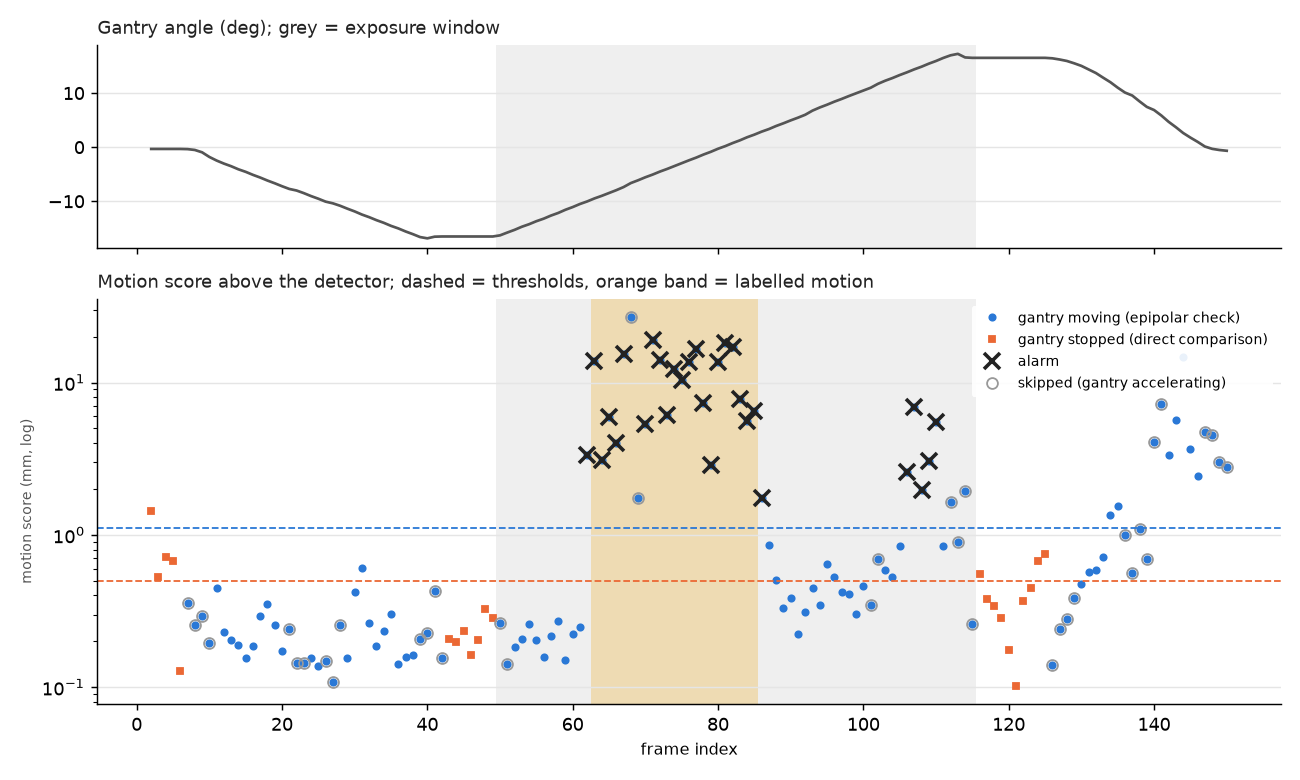

Source data for this figure (header and first rows):
frame, phase, exposure, angle, dangle, n_body, n_bg, body_flow, same_angle, static_med, static_cl, affine_med, affine_cl, epi_img_med, epi_img_cl, epi_enc_med, epi_enc_cl, epi_enc_cl30, epi_enc_bg, motion_mm, alarm, accel_guard
2, approach, False, -0.33, 0.0, 91.0, 2189, 0.3665, True, 0.3199, 0.6425, nan, nan, nan, nan, nan, nan, nan, nan, 1.434, False, False
3, approach, False, -0.33, 0.0, 92.0, 2171, 0.1646, True, 0.06464, 0.2373, nan, nan, nan, nan, nan, nan, nan, nan, 0.5298, False, False
4, approach, False, -0.33, 0.0, 128.0, 2086, 0.2395, True, 0.1511, 0.319, nan, nan, nan, nan, nan, nan, nan, nan, 0.7123, False, False
5, approach, False, -0.33, 0.0, 87.0, 2177, 0.1971, True, 0.1695, 0.3017, nan, nan, nan, nan, nan, nan, nan, nan, 0.6735, False, False
6, approach, False, -0.33, 0.0, 95.0, 2152, 0.055, True, 0.02792, 0.05735, nan, nan, nan, nan, nan, nan, nan, nan, 0.128, False, False
7, approach, False, -0.3633, -0.0333, 111.0, 2111, 0.1104, False, nan, nan, 0.09778, 0.3522, 0.1352, 0.3052, 0.08422, 0.1907, 0.1593, 0.04363, 0.3557, False, True
8, approach, False, -0.5168, -0.1535, 131.0, 2094, 0.2005, False, nan, nan, 0.6266, 0.7475, 0.09891, 0.4917, 0.03559, 0.3257, 0.114, 0.05258, 0.2545, False, True
9, approach, False, -0.9508, -0.434, 121.0, 2067, 0.7343, False, nan, nan, 1.854, 2.436, 0.4841, 0.6987, 0.0757, 0.1856, 0.1315, 0.05644, 0.2936, False, True
10, approach, False, -1.808, -0.857, 101.0, 2021, 1.686, False, nan, nan, 4.225, 5.587, 0.09631, 0.1655, 0.05743, 0.1569, 0.08749, 0.1634, 0.1953, False, True
11, approach, False, -2.475, -0.6671, 120.0, 1990, 1.817, False, nan, nan, 4.744, 5.344, 0.1672, 0.246, 0.1114, 0.2695, 0.1997, 0.3597, 0.4458, False, False
12, approach, False, -3.034, -0.5595, 109.0, 2034, 1.26, False, nan, nan, 3.103, 3.514, 0.2057, 0.2759, 0.08143, 0.1179, 0.1031, 0.1848, 0.2302, False, False
13, approach, False, -3.523, -0.4885, 154.0, 1970, 1.069, False, nan, nan, 3.386, 4.115, 0.118, 0.2737, 0.05605, 0.1102, 0.09139, 0.1847, 0.204, False, False
14, approach, False, -4.095, -0.5721, 108.0, 2043, 1.247, False, nan, nan, 3.04, 3.702, 0.2713, 0.3884, 0.05101, 0.1694, 0.08462, 0.1801, 0.1889, False, False
15, approach, False, -4.561, -0.4663, 118.0, 2065, 1.127, False, nan, nan, 3.043, 3.622, 0.1212, 0.3118, 0.04849, 0.1215, 0.06977, 0.1835, 0.1558, False, False
16, approach, False, -5.12, -0.5592, 111.0, 2046, 1.385, False, nan, nan, 2.947, 3.379, 0.4467, 0.5726, 0.04193, 0.1059, 0.08386, 0.1929, 0.1872, False, False
17, approach, False, -5.62, -0.4992, 167.0, 1930, 1.136, False, nan, nan, 2.721, 3.73, 0.1389, 0.2806, 0.0693, 0.1555, 0.1313, 0.1677, 0.2932, False, False
18, approach, False, -6.175, -0.5551, 153.0, 1941, 1.27, False, nan, nan, 3.375, 4.336, 0.0695, 0.3047, 0.07751, 0.1917, 0.1566, 0.2232, 0.3496, False, False
19, approach, False, -6.678, -0.5031, 148.0, 1965, 1.043, False, nan, nan, 3.037, 3.736, 0.04817, 0.1113, 0.05358, 0.144, 0.1146, 0.1617, 0.2558, False, False
20, approach, False, -7.222, -0.5442, 175.0, 1947, 1.305, False, nan, nan, 3.137, 3.683, 0.2229, 0.3031, 0.04777, 0.1066, 0.07746, 0.2222, 0.1729, False, False
21, approach, False, -7.725, -0.5025, 173.0, 1982, 1.194, False, nan, nan, 2.934, 3.717, 0.4954, 0.6677, 0.05958, 0.1536, 0.1074, 0.1611, 0.2399, False, True
22, approach, False, -8.015, -0.2903, 156.0, 2012, 0.6957, False, nan, nan, 1.256, 1.491, 0.2238, 0.7032, 0.03011, 0.09018, 0.06484, 0.09579, 0.1448, False, True
23, approach, False, -8.5, -0.485, 126.0, 2065, 1.194, False, nan, nan, 2.645, 2.856, 0.0721, 0.2163, 0.05466, 0.115, 0.06498, 0.1654, 0.1451, False, True
24, approach, False, -9.047, -0.547, 126.0, 2069, 1.397, False, nan, nan, 3.206, 3.663, 0.04806, 0.1141, 0.04545, 0.1537, 0.06997, 0.2089, 0.1562, False, False
25, approach, False, -9.534, -0.4872, 153.0, 2012, 1.217, False, nan, nan, 2.887, 3.722, 0.1512, 0.3199, 0.03858, 0.1022, 0.06209, 0.1778, 0.1386, False, False
26, approach, False, -10.07, -0.5386, 164.0, 1992, 1.382, False, nan, nan, 3.331, 4.383, 0.03857, 0.1309, 0.03449, 0.1143, 0.06621, 0.2251, 0.1478, False, True
27, approach, False, -10.39, -0.3137, 169.0, 2042, 0.7116, False, nan, nan, 1.131, 1.393, 0.05138, 0.2079, 0.0304, 0.1181, 0.04824, 0.06401, 0.1077, False, True
28, approach, False, -10.84, -0.4512, 207.0, 1962, 1.286, False, nan, nan, 3.366, 4.495, 0.08871, 0.2243, 0.05438, 0.1366, 0.1155, 0.2453, 0.2578, False, True
29, approach, False, -11.38, -0.539, 199.0, 1920, 1.486, False, nan, nan, 3.336, 4.671, 0.1201, 0.3858, 0.03078, 0.1, 0.06933, 0.2468, 0.1548, False, False
30, approach, False, -11.88, -0.5066, 209.0, 1942, 1.31, False, nan, nan, 2.967, 4.244, 0.09299, 0.3699, 0.07336, 0.2094, 0.1898, 0.1671, 0.4238, False, False
31, approach, False, -12.46, -0.5802, 194.0, 1901, 1.447, False, nan, nan, 3.15, 4.703, 0.208, 0.48, 0.09854, 0.305, 0.2707, 0.2068, 0.6045, False, False
32, approach, False, -12.95, -0.4849, 220.0, 1903, 1.276, False, nan, nan, 3.034, 4.331, 0.08582, 0.258, 0.05318, 0.1359, 0.1188, 0.1977, 0.2653, False, False
33, approach, False, -13.5, -0.551, 214.0, 1934, 1.485, False, nan, nan, 2.878, 4.474, 0.1132, 0.2387, 0.05364, 0.1172, 0.08302, 0.2192, 0.1854, False, False
34, approach, False, -13.99, -0.4869, 220.0, 1929, 1.344, False, nan, nan, 2.946, 4.168, 0.1323, 0.2339, 0.04202, 0.1558, 0.1054, 0.1954, 0.2352, False, False
35, approach, False, -14.55, -0.5667, 222.0, 1907, 1.579, False, nan, nan, 3.174, 4.518, 0.09818, 0.3739, 0.07953, 0.1834, 0.1345, 0.2278, 0.3003, False, False
36, approach, False, -15.02, -0.4701, 226.0, 1920, 1.333, False, nan, nan, 2.87, 4.067, 0.03793, 0.1233, 0.03798, 0.1132, 0.06374, 0.2177, 0.1423, False, False
37, approach, False, -15.58, -0.5612, 228.0, 1934, 1.586, False, nan, nan, 2.97, 4.531, 0.05792, 0.1341, 0.03924, 0.106, 0.0712, 0.23, 0.159, False, False
38, approach, False, -16.08, -0.4966, 233.0, 1922, 1.435, False, nan, nan, 2.875, 4.273, 0.04966, 0.2445, 0.04385, 0.208, 0.07269, 0.1949, 0.1623, False, False
39, approach, False, -16.62, -0.5421, 238.0, 1892, 1.682, False, nan, nan, 2.984, 4.649, 0.1264, 0.2286, 0.04843, 0.137, 0.09235, 0.2792, 0.2062, False, True
40, approach, False, -16.86, -0.2358, 236.0, 1961, 0.9395, False, nan, nan, 1.313, 1.682, 0.09645, 0.2564, 0.04756, 0.173, 0.1009, 0.2559, 0.2254, False, True
41, approach, False, -16.55, 0.3068, 246.0, 2054, 0.2403, False, nan, nan, 0.597, 0.8159, 0.1506, 0.2102, 0.06173, 0.243, 0.1906, 0.4993, 0.4255, False, True
42, dwell_start, False, -16.51, 0.0369, 247.0, 2098, 0.07077, False, nan, nan, 0.09435, 0.1822, 0.03731, 0.1019, 0.03968, 0.1136, 0.06962, 0.05942, 0.1554, False, True
43, dwell_start, False, -16.52, -0.0027, 253.0, 2074, 0.05641, True, 0.03656, 0.09222, nan, nan, nan, nan, nan, nan, nan, nan, 0.2059, False, False
44, dwell_start, False, -16.52, -0.0003, 255.0, 2073, 0.06678, True, 0.0478, 0.08883, nan, nan, nan, nan, nan, nan, nan, nan, 0.1983, False, False
45, dwell_start, False, -16.52, 0.0, 249.0, 2075, 0.06544, True, 0.02386, 0.1055, nan, nan, nan, nan, nan, nan, nan, nan, 0.2355, False, False
46, dwell_start, False, -16.52, 0.0, 240.0, 2087, 0.04577, True, 0.02731, 0.07294, nan, nan, nan, nan, nan, nan, nan, nan, 0.1629, False, False
47, dwell_start, False, -16.52, 0.0, 251.0, 2082, 0.06533, True, 0.0167, 0.09156, nan, nan, nan, nan, nan, nan, nan, nan, 0.2044, False, False
48, dwell_start, False, -16.52, 0.0, 254.0, 2084, 0.06456, True, 0.05276, 0.1466, nan, nan, nan, nan, nan, nan, nan, nan, 0.3273, False, False
49, dwell_start, False, -16.52, 0.0, 237.0, 2097, 0.06832, True, 0.05907, 0.1281, nan, nan, nan, nan, nan, nan, nan, nan, 0.2861, False, False
50, sweep, True, -16.31, 0.2115, 248.0, 2075, 0.1297, False, nan, nan, 0.422, 0.6489, 0.1663, 0.3883, 0.0472, 0.1553, 0.118, 0.1482, 0.2635, False, True
51, sweep, True, -15.79, 0.5202, 239.0, 1998, 1.357, False, nan, nan, 2.685, 3.915, 0.1894, 0.335, 0.02969, 0.08986, 0.06317, 0.0872, 0.141, False, True
52, sweep, True, -15.29, 0.4968, 228.0, 1945, 1.34, False, nan, nan, 2.456, 3.792, 0.143, 0.3771, 0.04627, 0.102, 0.0828, 0.1697, 0.1849, False, False
53, sweep, True, -14.72, 0.5729, 235.0, 1900, 1.679, False, nan, nan, 2.999, 4.365, 0.1233, 0.2518, 0.04672, 0.1199, 0.09265, 0.2324, 0.2069, False, False
54, sweep, True, -14.25, 0.4691, 229.0, 1937, 1.414, False, nan, nan, 2.802, 3.998, 0.1166, 0.3929, 0.04211, 0.1633, 0.1164, 0.2167, 0.2599, False, False
55, sweep, True, -13.69, 0.5565, 241.0, 1905, 1.646, False, nan, nan, 3.122, 4.642, 0.5484, 0.6877, 0.0493, 0.1598, 0.091, 0.2236, 0.2032, False, False
56, sweep, True, -13.22, 0.4671, 209.0, 1954, 1.336, False, nan, nan, 2.595, 3.897, 0.05411, 0.1736, 0.03919, 0.1249, 0.07036, 0.2254, 0.1571, False, False
57, sweep, True, -12.65, 0.5704, 208.0, 1907, 1.521, False, nan, nan, 3.338, 4.699, 0.1157, 0.2427, 0.04435, 0.1294, 0.0971, 0.2175, 0.2168, False, False
58, sweep, True, -12.17, 0.4848, 212.0, 1925, 1.352, False, nan, nan, 2.885, 4.071, 0.1242, 0.2436, 0.06333, 0.1352, 0.1219, 0.1941, 0.2722, False, False
59, sweep, True, -11.58, 0.5932, 190.0, 1941, 1.41, False, nan, nan, 3.153, 4.763, 0.04266, 0.1569, 0.04108, 0.1055, 0.06712, 0.1835, 0.1499, False, False
60, sweep, True, -11.08, 0.4987, 195.0, 1956, 1.291, False, nan, nan, 2.859, 4.032, 0.2996, 0.6134, 0.05258, 0.1217, 0.1001, 0.1804, 0.2234, False, False
61, sweep, True, -10.51, 0.57, 211.0, 1935, 1.473, False, nan, nan, 3.426, 4.702, 0.08738, 0.2362, 0.04535, 0.1516, 0.111, 0.2105, 0.2477, False, False
... 89 more rows
